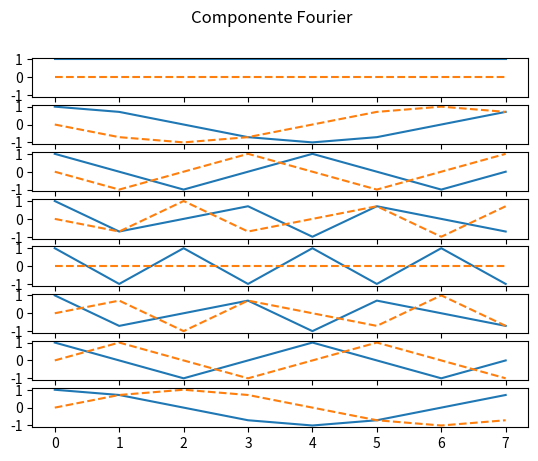

Recreate this plot in Python.
import numpy as np
from matplotlib import pyplot as plt

N = 8

fourier_matrix = np.zeros((N, N), dtype=np.complex64)

for i in range(N):
    for j in range(N):
        fourier_matrix[i][j] = np.exp(-2 * np.pi * 1j * j * i / N)


fourier_H_matrix = np.transpose(np.conjugate(fourier_matrix))

fhfm = np.matmul(fourier_H_matrix, fourier_matrix)
fhfm = np.subtract(fhfm, np.diag(np.full(N, fhfm[0, 0])))

# Daca norma Frobenius e aprox. 0, matricea este foarte aproape de matricea nula
# Toleranta pt erori numerice
eps = 1e-5
frobenius_norm = np.linalg.norm(fhfm, ord="fro")

print(f"Norm: {frobenius_norm}")
print(f"Is unitary: {0 - eps <= frobenius_norm <= 0 + eps}")

fig, axs = plt.subplots(N, sharex=True, sharey=True)
fig.suptitle("Componente Fourier")

for i in range(N):
    axs[i].plot(fourier_matrix[i].real)
    axs[i].plot(fourier_matrix[i].imag, linestyle="dashed")

plt.show()